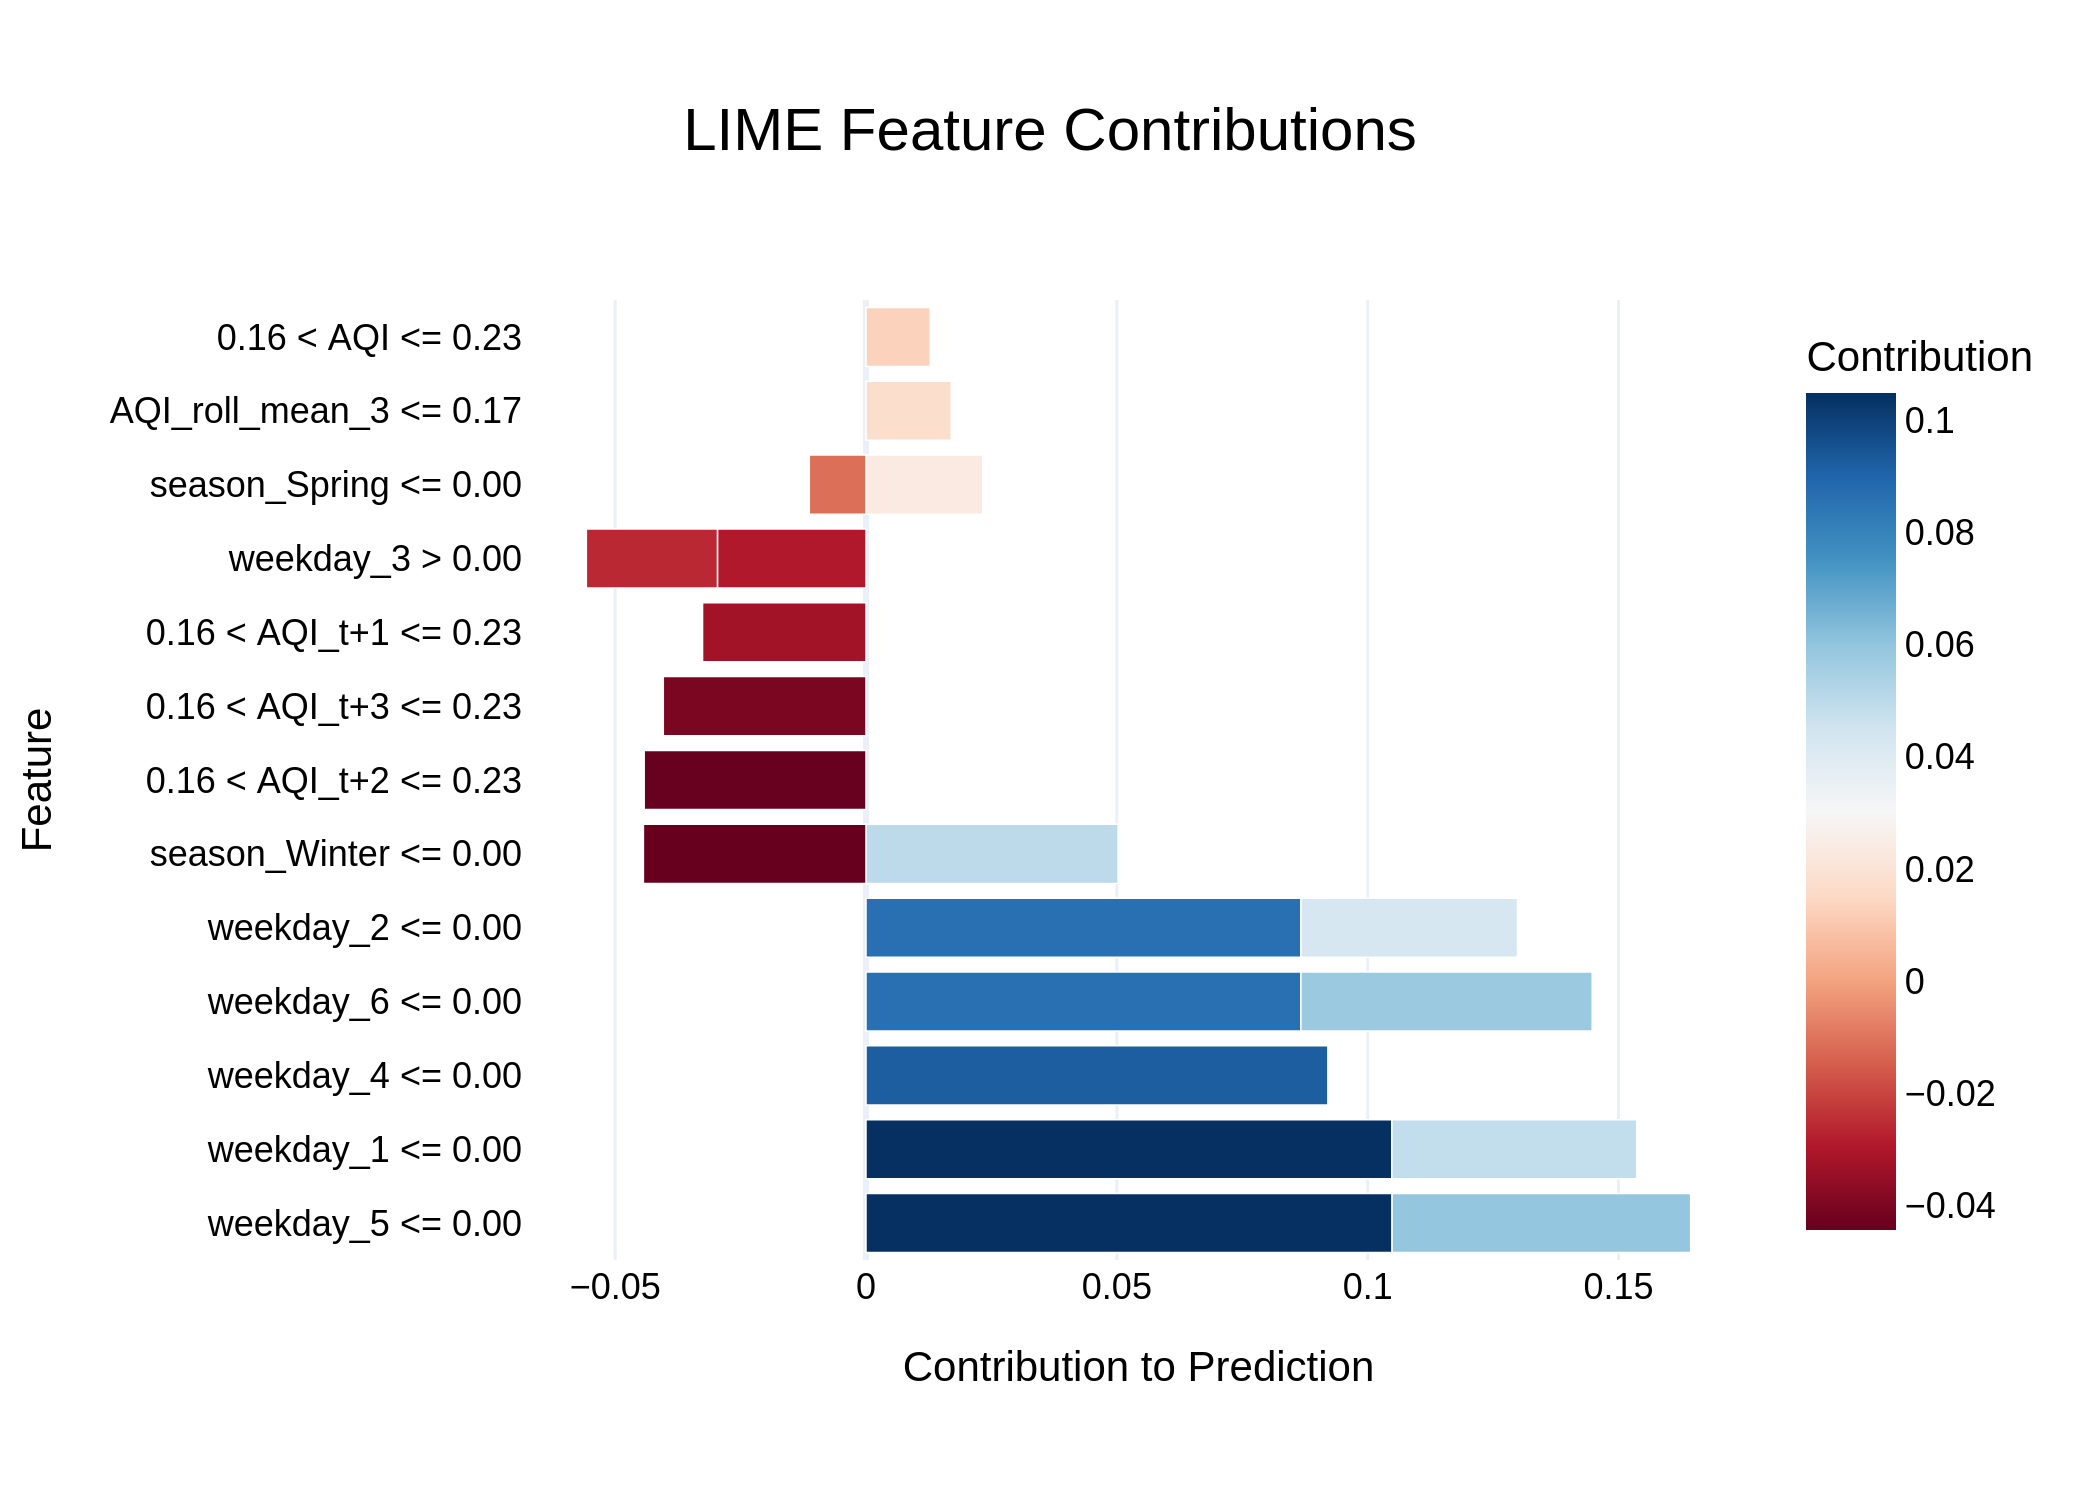

Source data for this figure (header and first rows):
Feature, Contribution
weekday_5 <= 0.00, 0.1049
weekday_1 <= 0.00, 0.1048
weekday_4 <= 0.00, 0.09206
weekday_6 <= 0.00, 0.08669
weekday_2 <= 0.00, 0.08668
weekday_5 <= 0.00, 0.05951
weekday_6 <= 0.00, 0.05807
season_Winter <= 0.00, 0.05025
weekday_1 <= 0.00, 0.04879
season_Winter <= 0.00, -0.04437
0.16 < AQI_t+2 <= 0.23, -0.04422
weekday_2 <= 0.00, 0.04319
0.16 < AQI_t+3 <= 0.23, -0.04041
0.16 < AQI_t+1 <= 0.23, -0.03258
weekday_3 > 0.00, -0.02961
weekday_3 > 0.00, -0.02613
season_Spring <= 0.00, 0.02325
AQI_roll_mean_3 <= 0.17, 0.01699
0.16 < AQI <= 0.23, 0.01279
season_Spring <= 0.00, -0.01131
